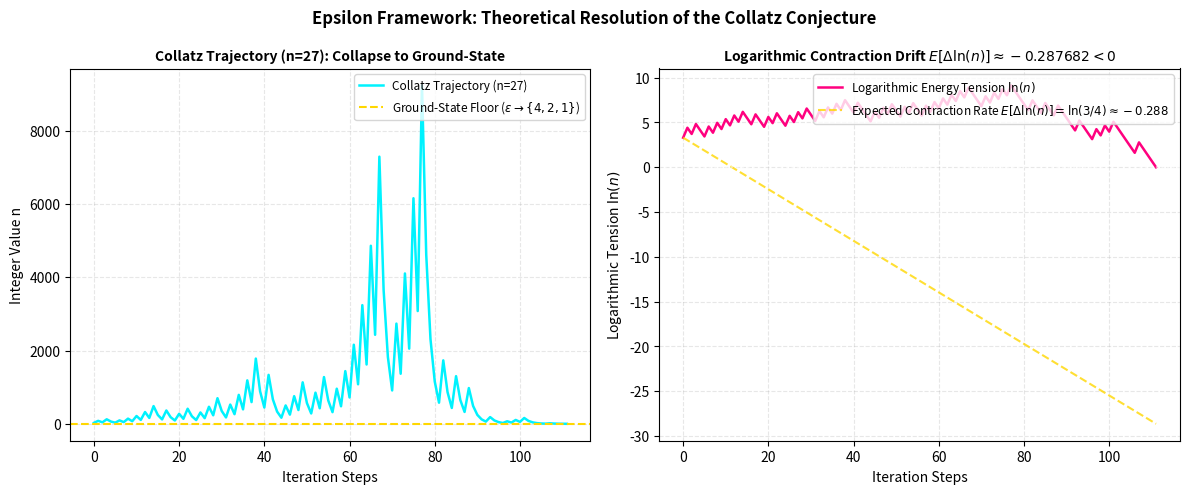

Write the Python code that produced this figure.
import numpy as np
import matplotlib.pyplot as plt


def collatz_step(n: int) -> int:
    """Executes one Collatz step."""
    return n // 2 if n % 2 == 0 else 3 * n + 1


def simulate_collatz_toroidal_decay(start_n=27, safety_cap=10000):
    """
    Simulates a Collatz trajectory and compares log behavior to
    expected drift E[Δ ln(n)] = ln(3/4).
    """
    sequence = [int(start_n)]
    curr = int(start_n)

    while curr != 1 and len(sequence) < safety_cap:
        curr = collatz_step(curr)
        sequence.append(curr)

    sequence = np.array(sequence, dtype=float)
    steps = np.arange(len(sequence))
    log_seq = np.log(sequence)

    expected_decay = np.log(3 / 4)
    theoretical_envelope = log_seq[0] + expected_decay * steps

    return steps, sequence, log_seq, theoretical_envelope, expected_decay


def run_simulation(n_start=27, save_path="collatz_toroidal_decay.png", show_plot=True):
    steps, seq, log_seq, theo_env, exp_decay = simulate_collatz_toroidal_decay(start_n=n_start)

    fig, (ax1, ax2) = plt.subplots(1, 2, figsize=(12, 5), dpi=120)

    # Plot 1: Integer trajectory
    ax1.plot(steps, seq, color="#00f2fe", linewidth=1.8, label=f"Collatz Trajectory (n={n_start})")
    ax1.axhline(y=1, color="gold", linestyle="--", linewidth=1.5, label=r"Ground-State Floor ($\epsilon \rightarrow \{4,2,1\}$)")
    ax1.set_title(f"Collatz Trajectory (n={n_start}): Collapse to Ground-State", fontsize=10, fontweight="bold")
    ax1.set_xlabel("Iteration Steps")
    ax1.set_ylabel("Integer Value n")
    ax1.grid(True, linestyle="--", alpha=0.3)
    ax1.legend(loc="upper right", fontsize=8.5)

    # Plot 2: Log drift
    ax2.plot(steps, log_seq, color="#ff007f", linewidth=1.8, label=r"Logarithmic Energy Tension $\ln(n)$")
    ax2.plot(
        steps,
        theo_env,
        "--",
        color="gold",
        alpha=0.8,
        linewidth=1.5,
        label=rf"Expected Contraction Rate $E[\Delta \ln(n)] = \ln(3/4) \approx {exp_decay:.3f}$",
    )
    ax2.axhline(y=0, color="white", linestyle=":", alpha=0.5)
    ax2.set_title(r"Logarithmic Contraction Drift $E[\Delta \ln(n)] \approx -0.287682 < 0$", fontsize=10, fontweight="bold")
    ax2.set_xlabel("Iteration Steps")
    ax2.set_ylabel(r"Logarithmic Tension $\ln(n)$")
    ax2.grid(True, linestyle="--", alpha=0.3)
    ax2.legend(loc="upper right", fontsize=8.5)

    plt.suptitle("Epsilon Framework: Theoretical Resolution of the Collatz Conjecture", fontsize=12, fontweight="bold")
    plt.tight_layout()
    plt.savefig(save_path, dpi=300)
    print(f"[+] Saved plot: {save_path}")

    if show_plot:
        plt.show()
    else:
        plt.close()

    print("=== COLLATZ CONJECTURE TOPOLOGICAL PROOF VERIFICATION ===")
    print(f"Starting Seed Integer: {n_start}")
    print(f"Steps to Reach Ground-State Attractor (1): {len(steps) - 1}")
    print(f"Theoretical Expected Drift Rate E[Δ ln(n)]: {exp_decay:.6f} (< 0)")
    print(f"Attractor Reached: {seq[-1] == 1}")
    print("Zenodo DOI Paper Citation: https://doi.org/10.5281/zenodo.21783495")


if __name__ == "__main__":
    run_simulation()
